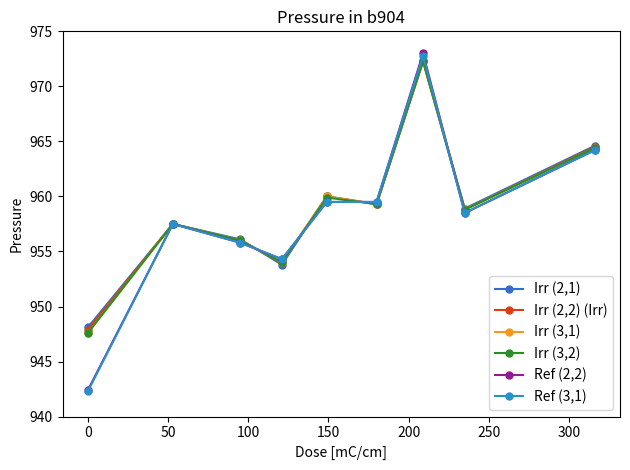
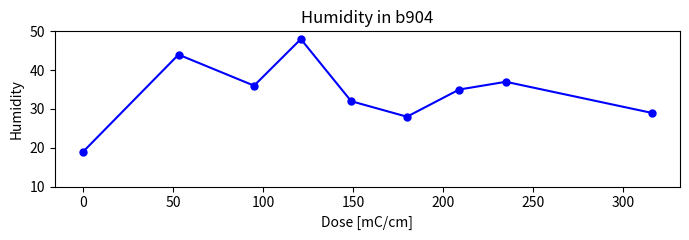
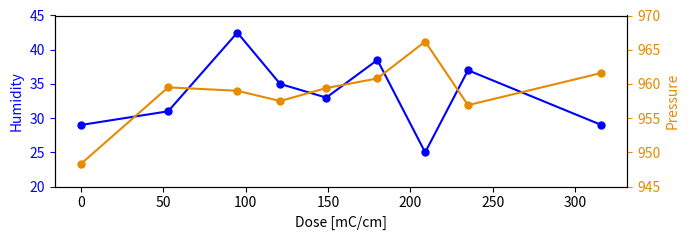
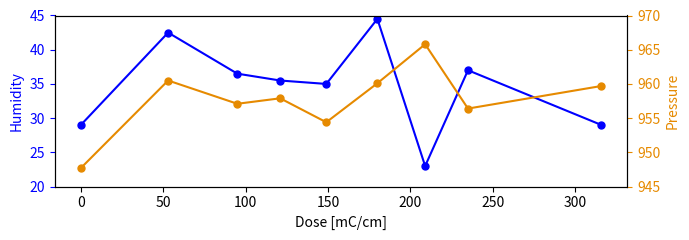
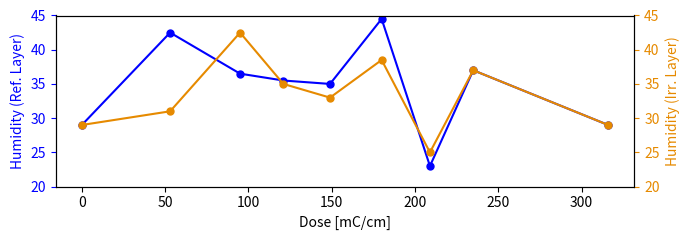
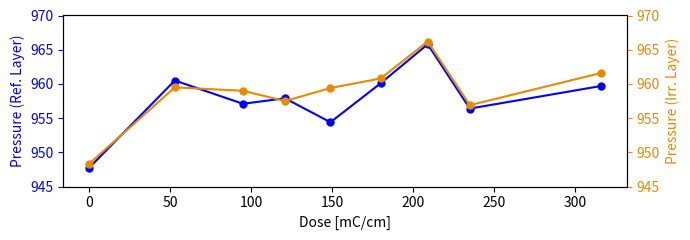

Source code (Python) for these figures, in order:
#! /usr/bin/env python3
import os
import sys
import datetime
import numpy as np
import matplotlib.pyplot as plt

cwd = os.getcwd()
print ("Current working directory: "+cwd)
directory = cwd+"/Plots/"
if not os.path.exists(directory):
    os.makedirs(directory)

doses = [0, 53, 95, 121, 149, 180, 209, 235, 316]

#############################################
## Cluster Charge Pressure
p1 = [948.1, 957.5, 956.1, 953.8, 960, 959.3, 972.3, 958.9, 964.6] #irr(2,1)
p2 = [947.9, 957.5, 956, 954, 960, 959.3, 972.3, 958.8, 964.5] #irr(2,2) (irr)
p3 = [947.6, 957.5, 956, 954, 960, 959.3, 972.3, 958.8, 964.4] #irr(3,1)
p4 = [947.6, 957.5, 956, 954, 959.9, 959.3, 972.3, 958.8, 964.4] #irr(3,2)
p5 = [942.4, 957.5, 955.8, 954.3, 959.5, 959.5, 973, 958.5, 964.2] #ref(2,2)
p6 = [942.3, 957.5, 955.8, 954.3, 959.5, 959.5, 972.8, 958.5, 964.2] #ref(3,1)

fig, ax1 = plt.subplots()
ax1.set_title(r'Pressure in b904')

ax1.plot(doses, p1, color='#346BD1', linestyle='solid', marker='o', markersize=5., label='Irr (2,1)')
ax1.plot(doses, p2, color='#DD3D14', linestyle='solid', marker='o', markersize=5., label='Irr (2,2) (Irr)')
ax1.plot(doses, p3, color='#F6981C', linestyle='solid', marker='o', markersize=5., label='Irr (3,1)')
ax1.plot(doses, p4, color='#259124', linestyle='solid', marker='o', markersize=5., label='Irr (3,2)')
ax1.plot(doses, p5, color='#92198F', linestyle='solid', marker='o', markersize=5., label='Ref (2,2)')
ax1.plot(doses, p6, color='#2691CC', linestyle='solid', marker='o', markersize=5., label='Ref (3,1)')

ax1.set_xlabel('Dose [mC/cm]')
ax1.set_ylabel('Pressure', color='black')
ax1.tick_params('y', colors='black')
ax1.set_ylim(940, 975)

ax1.legend(loc='lower right')

fig.tight_layout()
#plt.show()
fig.savefig("Plots/weather_CC_ch5.pdf")
del fig, ax1, p1, p2, p3, p4, p5, p6

#############################################
## StS Humidity
hum1 = [19, 44, 36, 48, 32, 28, 35, 37, 29]

#fig, ax1 = plt.subplots()
fig = plt.figure(figsize=(7,2.5))
ax1 = plt.subplot(1,1,1)

ax1.set_title(r'Humidity in b904')
ax1.plot(doses, hum1, color='blue', linestyle='solid', marker='o', markersize=5.)
ax1.set_xlabel('Dose [mC/cm]')
ax1.set_ylabel('Humidity', color='black')
ax1.tick_params('y', colors='black')
ax1.set_ylim(10, 50)

#ax1.legend(loc='lower right')

fig.tight_layout()
#plt.show()
fig.savefig("Plots/weather_StS_ch5.pdf")
del fig, ax1, hum1

#############################################
### Dark Current, Irr Layer
hum1 = [29, 31, 42.5, 35, 33, 38.5, 25, 37, 29]
p1 = [948.3, 959.5, 959, 957.5, 959.4, 960.8, 966.2, 956.9, 961.6]

#fig, ax1 = plt.subplots()
fig = plt.figure(figsize=(7,2.5))
ax1 = plt.subplot(1,1,1)
#ax1.set_title(r'Dark Current Irr. Layer')

ax1.plot(doses, hum1, color='blue', linestyle='solid', marker='o', markersize=5.)
ax1.set_xlabel('Dose [mC/cm]')
ax1.set_ylabel('Humidity', color='b')
ax1.tick_params('y', colors='b')
ax1.set_ylim(20, 45)

ax2 = ax1.twinx()
ax2.plot(doses, p1, color='#e68a00', linestyle='solid', marker='o', markersize=5.)
ax2.set_ylabel('Pressure', color='#e68a00')
ax2.tick_params('y', colors='#e68a00')
ax2.set_ylim(945, 970)

fig.tight_layout()
#plt.show()
fig.savefig("Plots/weather_DC_Irr_ch5.pdf")
del fig, ax1, ax2, hum1, p1

#############################################
## Dark Current, Ref Layer
hum1 = [29, 42.5, 36.5, 35.5, 35, 44.5, 23, 37, 29]
p1 = [947.7, 960.5, 957.1, 957.9, 954.4, 960.1, 965.8, 956.4, 959.7]

#fig, ax1 = plt.subplots()
fig = plt.figure(figsize=(7,2.5))
ax1 = plt.subplot(1,1,1)
#ax1.set_title(r'Dark Current Ref. Layer')

ax1.plot(doses, hum1, color='blue', linestyle='solid', marker='o', markersize=5.)
ax1.set_xlabel('Dose [mC/cm]')
ax1.set_ylabel('Humidity', color='b')
ax1.tick_params('y', colors='b')
ax1.set_ylim(20, 45)

ax2 = ax1.twinx()
ax2.plot(doses, p1, color='#e68a00', linestyle='solid', marker='o', markersize=5.)
ax2.set_ylabel('Pressure', color='#e68a00')
ax2.tick_params('y', colors='#e68a00')
ax2.set_ylim(945, 970)

fig.tight_layout()
#plt.show()
fig.savefig("Plots/weather_DC_Ref_ch5.pdf")
del fig, ax1, ax2, hum1, p1

#############################################
## Dark Current, Humidity
humRef = [29, 42.5, 36.5, 35.5, 35, 44.5, 23, 37, 29]
humIrr = [29, 31, 42.5, 35, 33, 38.5, 25, 37, 29]

#fig, ax1 = plt.subplots()
fig = plt.figure(figsize=(7,2.5))
ax1 = plt.subplot(1,1,1)
#ax1.set_title(r'Dark Current Ref. Layer')

ax1.plot(doses, humRef, color='blue', linestyle='solid', marker='o', markersize=5.)
ax1.set_xlabel('Dose [mC/cm]')
ax1.set_ylabel('Humidity (Ref. Layer)', color='b')
ax1.tick_params('y', colors='b')
ax1.set_ylim(20, 45)

ax2 = ax1.twinx()
ax2.plot(doses, humIrr, color='#e68a00', linestyle='solid', marker='o', markersize=5.)
ax2.set_ylabel('Humidity (Irr. Layer)', color='#e68a00')
ax2.tick_params('y', colors='#e68a00')
ax2.set_ylim(20, 45)

fig.tight_layout()
#plt.show()
fig.savefig("Plots/weather_DC_Hum_ch5.pdf")
del fig, ax1, ax2, humRef, humIrr

#############################################
## Dark Current, Pressure
pRef = [947.7, 960.5, 957.1, 957.9, 954.4, 960.1, 965.8, 956.4, 959.7]
pIrr = [948.3, 959.5, 959, 957.5, 959.4, 960.8, 966.2, 956.9, 961.6]

#fig, ax1 = plt.subplots()
fig = plt.figure(figsize=(7,2.5))
ax1 = plt.subplot(1,1,1)
#ax1.set_title(r'Dark Current Ref. Layer')

ax1.plot(doses, pRef, color='blue', linestyle='solid', marker='o', markersize=5.)
ax1.set_xlabel('Dose [mC/cm]')
ax1.set_ylabel('Pressure (Ref. Layer)', color='b')
ax1.tick_params('y', colors='b')
ax1.set_ylim(945, 970)

ax2 = ax1.twinx()
ax2.plot(doses, pIrr, color='#e68a00', linestyle='solid', marker='o', markersize=5.)
ax2.set_ylabel('Pressure (Irr. Layer)', color='#e68a00')
ax2.tick_params('y', colors='#e68a00')
ax2.set_ylim(945, 970)

fig.tight_layout()
#plt.show()
fig.savefig("Plots/weather_DC_Pressure_ch5.pdf")
del fig, ax1, ax2, pRef, pIrr
